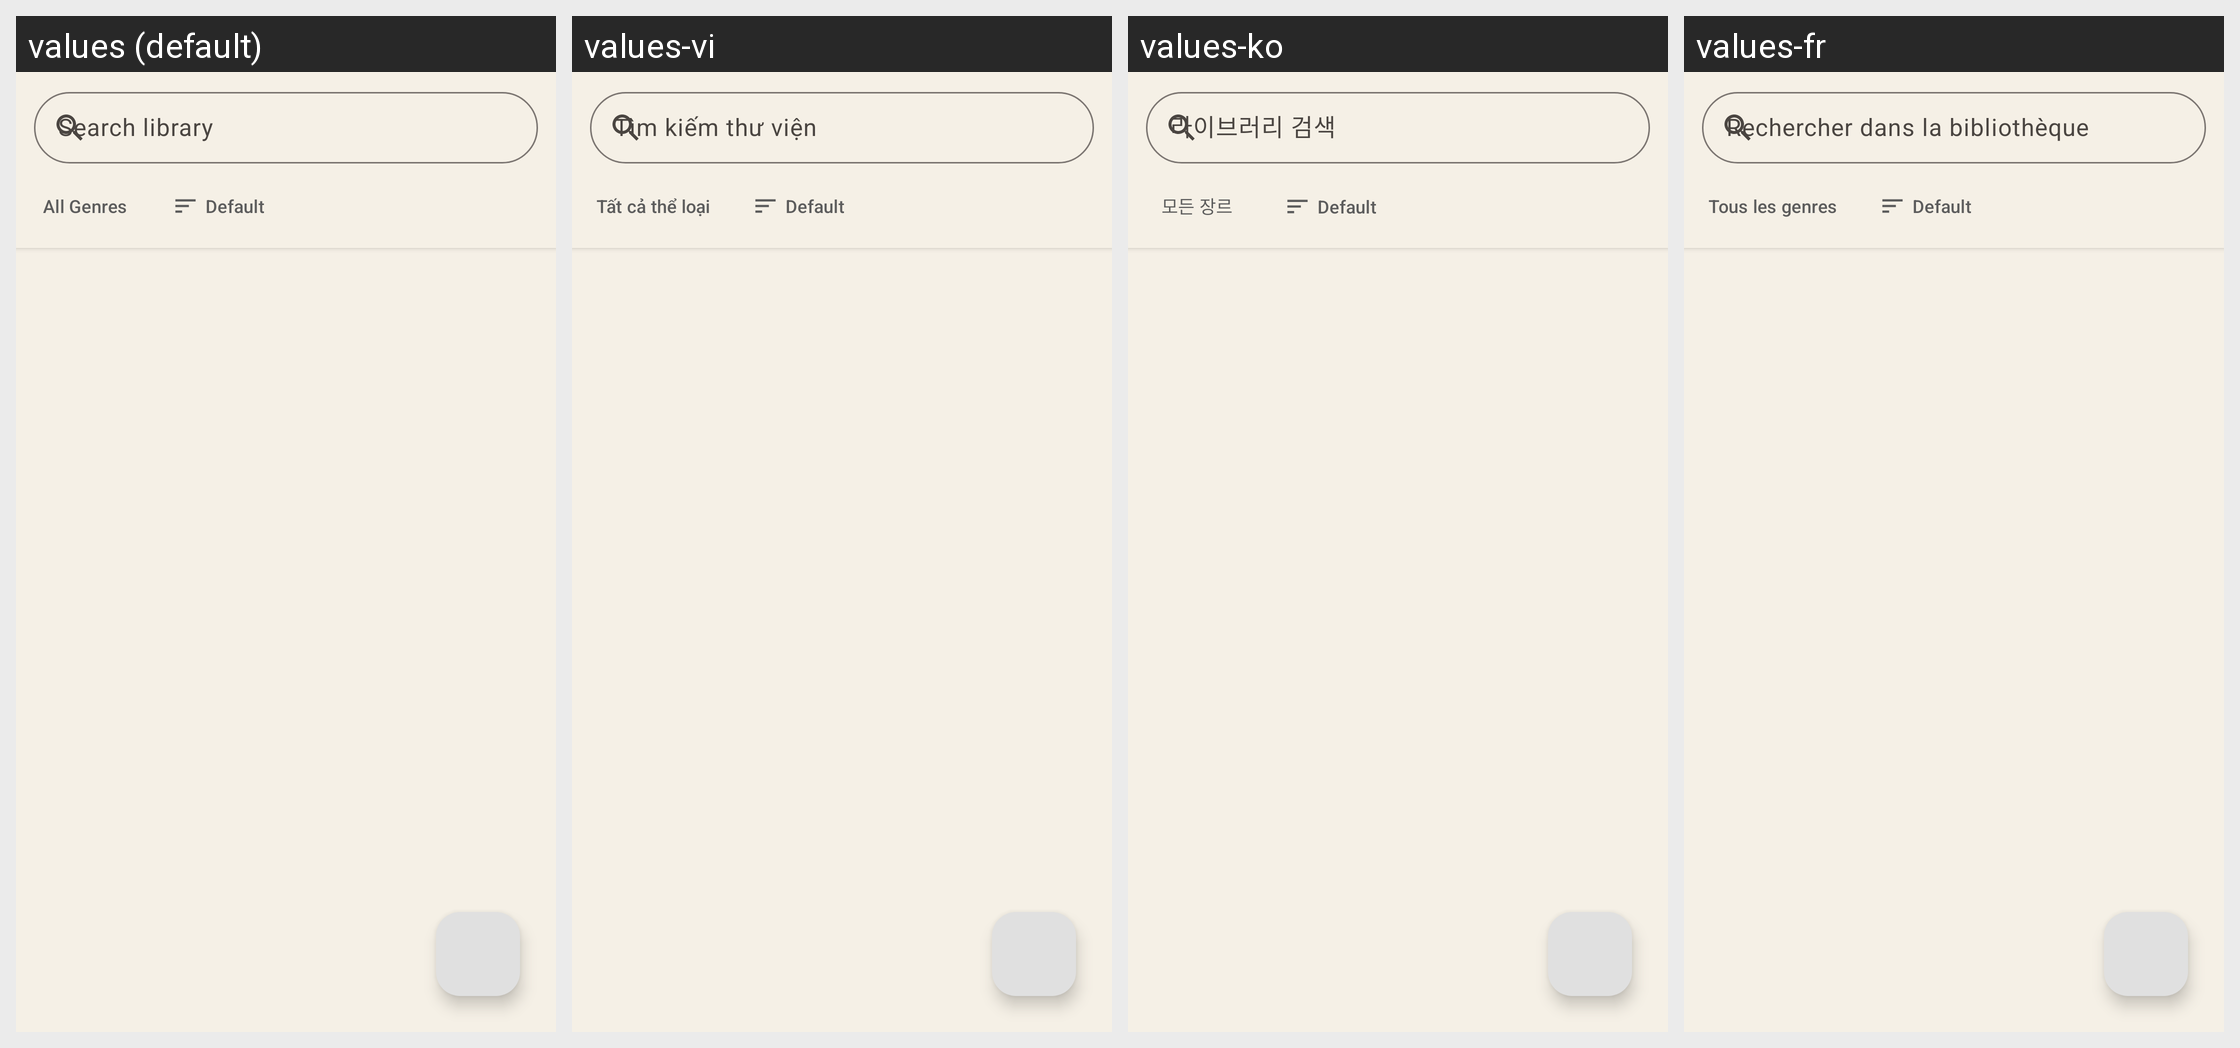

Strings drawn on this Android screen and how each of the app's shown locales translates them:
Android screen res/layout/fragment_radios.xml rendered under 4 locales, left to right: values (default), values-vi, values-ko, values-fr. Device: Nexus 5 (rendered at 1080×1920; each locale shown at half size, 540×960, under a caption strip naming it); theme Theme.I2PRadio.
Other locales in the repository, not shown: values-ar, values-de, values-es, values-fa, values-hi, values-it, values-ja, values-my, values-pt, values-ru, values-tr, values-uk, values-zh.
Strings drawn on this screen, with the default value and each locale's value (text and hints the layout hard-codes, and strings that could not be matched under every locale, appear in the picture but are not listed):

search_stations
  values: Search library
  values-vi: Tìm kiếm thư viện
  values-ko: 라이브러리 검색
  values-fr: Rechercher dans la bibliothèque

genre_all
  values: All Genres
  values-vi: Tất cả thể loại
  values-ko: 모든 장르
  values-fr: Tous les genres
